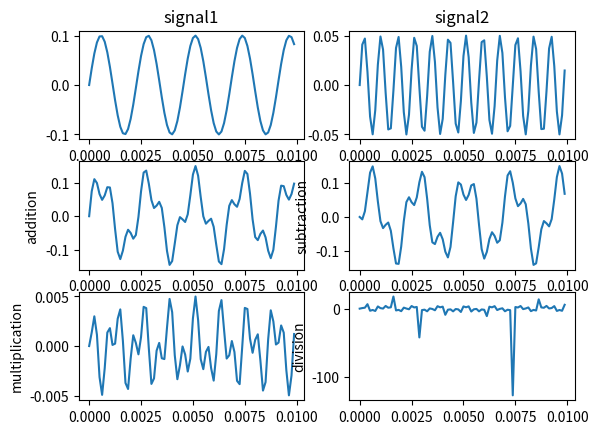

Here is the Python script that generated this plot:
import numpy as np
import matplotlib.pyplot as plt
from numpy import sin, pi

# parameter settings
A1 = 0.1
F1 = 440
A2 = 0.05
F2 = 1220
Fs = 8000
Td = 10e-3
Ts = 1 / Fs
t = np.arange(0, Td, Ts)

# create signal
signal1 = A1 * sin(2 * pi * F1 * t)
signal2 = A2 * sin(2 * pi * F2 * t)

# addition
add = signal1 + signal2

# subtraction
sub = signal1 - signal2

# multiplication
mul = signal1 * signal2

# division
eps = 10e-9
div = signal1 / (signal2 + eps)

# create figure window
fig, axs = plt.subplots(3, 2)
axs[0, 0].plot(t, signal1)
axs[0, 0].set_title('signal1')

axs[0, 1].plot(t, signal2)
axs[0, 1].set_title('signal2')

axs[1, 0].plot(t, add)
axs[1, 0].set_ylabel('addition')

axs[1, 1].plot(t, sub)
axs[1, 1].set_ylabel('subtraction')

axs[2, 0].plot(t, mul)
axs[2, 0].set_ylabel('multiplication')

axs[2, 1].plot(t, div)
axs[2, 1].set_ylabel('division')

plt.show()
